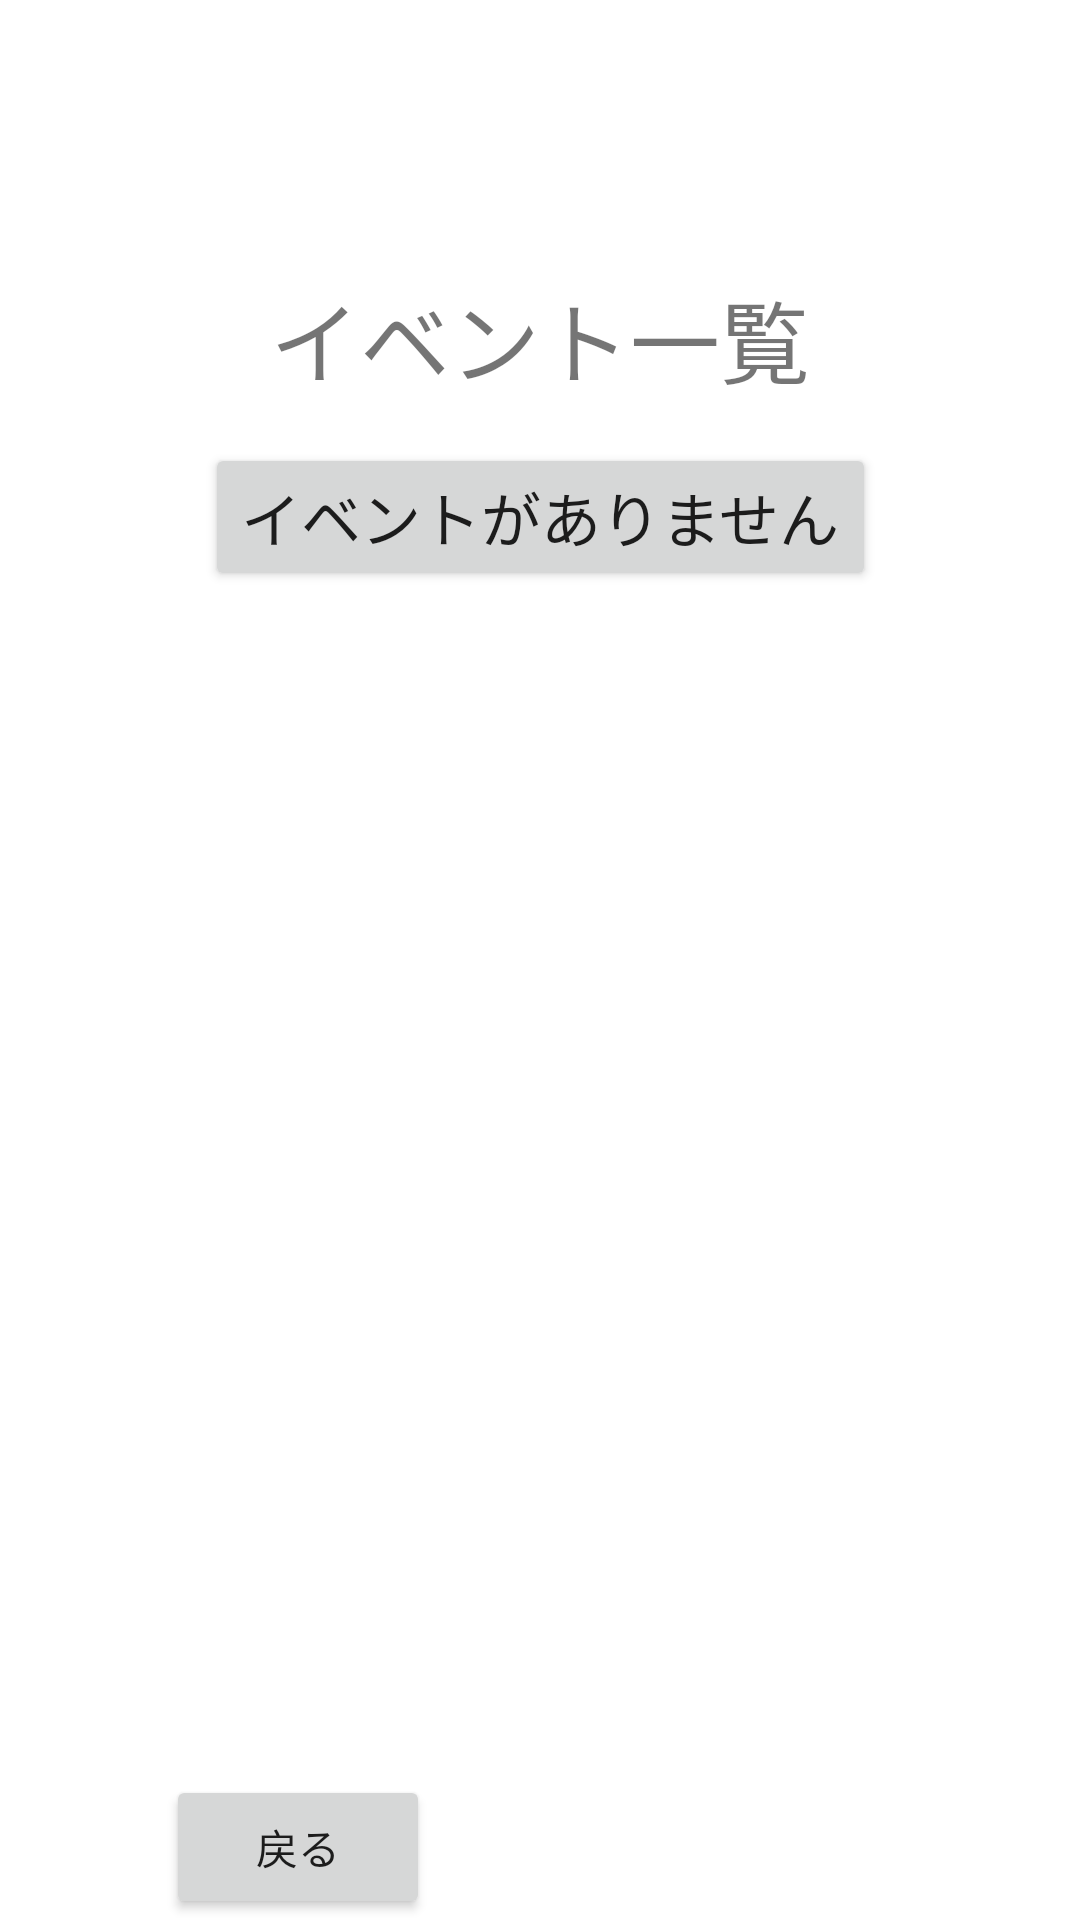

Android layout source for this screen:
<!-- AndroidManifest.xml: application theme Theme.MyApplication -->
<!-- res/layout/a2.xml -->
<?xml version="1.0" encoding="utf-8"?>

<androidx.constraintlayout.widget.ConstraintLayout xmlns:android="http://schemas.android.com/apk/res/android"
    xmlns:app="http://schemas.android.com/apk/res-auto"
    xmlns:tools="http://schemas.android.com/tools"
    android:layout_width="match_parent"
    android:layout_height="match_parent">

    <TextView
        android:id="@+id/textView3"
        android:layout_width="217dp"
        android:layout_height="70dp"
        android:gravity="center"
        android:text="イベント一覧"
        android:textSize="30sp"
        app:layout_constraintBottom_toBottomOf="parent"
        app:layout_constraintEnd_toEndOf="parent"
        app:layout_constraintStart_toStartOf="parent"
        app:layout_constraintTop_toTopOf="parent"
        app:layout_constraintVertical_bias="0.136" />



    <Button
        android:id="@+id/button3"
        android:layout_width="wrap_content"
        android:layout_height="wrap_content"
        android:layout_marginTop="444dp"
        android:text="戻る"
        app:layout_constraintEnd_toEndOf="parent"
        app:layout_constraintHorizontal_bias="0.204"
        app:layout_constraintStart_toStartOf="parent"
        app:layout_constraintTop_toBottomOf="@+id/textView3" />

    <Button
        android:id="@+id/data"
        android:layout_width="wrap_content"
        android:layout_height="wrap_content"
        android:text="イベントがありません"
        android:textSize="20dp"
        app:layout_constraintEnd_toEndOf="parent"
        app:layout_constraintStart_toStartOf="parent"
        app:layout_constraintTop_toBottomOf="@+id/textView3" />

</androidx.constraintlayout.widget.ConstraintLayout>
<!-- resources referenced by this layout -->
<resources>
  <style name="Theme.MyApplication" parent="Theme.MaterialComponents.DayNight.DarkActionBar">
          
          <item name="colorPrimary">@color/sky</item>
          <item name="colorPrimaryVariant">@color/skygray</item>
          <item name="colorOnPrimary">@color/white</item>
          
          <item name="colorSecondary">@color/teal_200</item>
          <item name="colorSecondaryVariant">@color/teal_700</item>
          <item name="colorOnSecondary">@color/black</item>
          
          <item name="android:statusBarColor" tools:targetApi="l">?attr/colorPrimaryVariant</item>
          
      </style>
  <color name="sky">#11ABB0</color>
  <color name="skygray">#0A6366</color>
  <color name="white">#FFFFFFFF</color>
  <color name="teal_200">#FF03DAC5</color>
  <color name="teal_700">#FF018786</color>
  <color name="black">#FF000000</color>
</resources>
